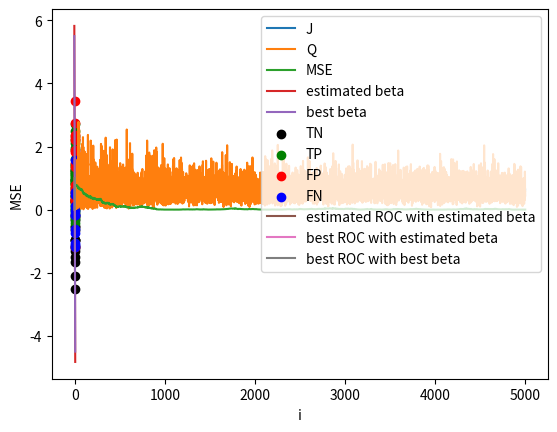

Recreate this plot in Python.
import math
import random
import numpy as np
import matplotlib.pyplot as plt
from scipy.stats import norm
import scipy.special

class SGD():
    
    def __init__(self, m=[1,1], labels=[-1, 1], prior=[1/2, 1/2], n_iterates=None, learning_rate = 0.01, decay=False, _early_stopping=False, s=1, N=100):
        """
        Input:
        - m: mean of the x that will generates when label is +1
        - labels: the two label
        - prior: list that contains prior of -1 and +1
        - n_iterates: is used only in online application. Represent the max number of iterations that will be performed
        - learning rate
        - decay: if decay is false the learning rate remains constant. In contrast, if is true th learning rate will be (learning rate)/(i+1)
        - early_stopping: if is a number -> if J don't change more than a constant between two iterations, the for-each will stop
        - s: mini-batch size. If s=1, will be performed SGD with 
        - N: size of dataset
        """
        self._m = m
        self._labels = labels
        self._prior = prior
        # value of the optimal parameters of beta
        self._best_beta = [(-self._norm(m)**2)/2 + math.log(prior[1]/prior[0])] + m
        self._learning_rate = learning_rate
        self._decay = decay
        self.__early_stopping = _early_stopping
        self._s = s
        self._N = N
        self._n_iterates = n_iterates
        self._beta = None
        self._J = None
        self._Q = None
        self._MSE = None
        self._beta_values = None
        

    def run(self):
        """
        This method run the SGD
        """

        stop = 0

        # Inizializate beta
        beta = list(range(len(self._m) + 1))
        for i in range(len(beta)):
            beta[i] = random.random()
        # beta =[random.random()] + [0] * len(self._m)
            
        learning_rate = self._learning_rate
        # Generate data
        labels, data = self._generate_data(self._N)
        n_iterates = math.floor(len(labels)/self._s)
        self._n_iterates = n_iterates

        self._J = [None] * n_iterates
        # Because the loss function Q is defined on a sample of dataset
        self._Q = [None] * self._N
        self._MSE = [None] * n_iterates
        self._beta_values = [None] * n_iterates
        x_J = []
        y_J = []

        for i in range(n_iterates):
            y, x = labels[i:i+self._s], data[i:i+self._s]
            x_J = x_J + x
            y_J = y_J + y

            # Calculate the gradient
            grad = self._calculate_gradient(y, x, beta)
            # Update beta
            beta = self._update_beta(beta, grad, learning_rate)
            # Calculate actual J
            self._J[i] = self._calculate_J(y_J, x_J, beta)
            # Calculate Q
            for k in range(len(y)):
                self._Q[i+k] = math.log(1 + math.exp(-y[k]*self._dot_product(x[k], beta)))
            # Calculate MSE
            self._beta_values[i] = beta
            self._MSE[i] = self._calculate_MSE(beta)

            # If early stopping must be performed
            if self.__early_stopping != False:
                if i!=0 and (abs(self._J[i]-self._J[i-1])<=0.0000001):
                    stop = stop+1
                    if stop >= self.__early_stopping:
                        print("Stop at iteretion number", i)
                        break
                else:
                    stop = 0
            # If decay must be performed
            if self._decay:
                learning_rate = self._learning_rate/(i+1)
        self._beta = beta
        

    def plot_costs(self):
        """
        Plot graphs of the cost function J, loss function Q and MSE
        """
        plt.plot(list(range(self._n_iterates)), self._J, label="J")
        plt.xlabel("i")
        plt.ylabel("J")
        plt.legend()
        plt.show()
        plt.plot(list(range(self._N)), self._Q, label="Q")
        plt.xlabel("N")
        plt.ylabel("Q")
        plt.legend()
        plt.show()
        plt.plot(list(range(self._n_iterates)), self._MSE, label="MSE")
        plt.xlabel("i")
        plt.ylabel("MSE")
        plt.legend()
        plt.show()

    def test_beta(self, beta=None, n=100):
        """
        This methods generate n point and tests beta's ability to classify these points correctly
        """
        if beta == None:
            beta = self._beta
        
        # Plot estimated beta
        x0 = np.linspace(-5, 5, 100)
        x1 = (-beta[0] - beta[1] * x0) / beta[2]
        plt.plot(x0, x1, label="estimated beta")
        plt.legend()

        # Plot best beta
        x1 = (-self._best_beta[0] - self._best_beta[1] * x0) / self._best_beta[2]
        plt.plot(x0, x1, label="best beta")
        plt.legend()

        TP = []
        TN = []
        FN = []
        FP = []
        y, x = self._generate_data(n)
        for i in range(n):
            
            f_x = 0
            for k in range(len(x[i])):
                f_x = f_x + beta[k]*x[i][k]
            if y[i] == 1:
                if f_x > 0:
                    TP.append([x[i][1], x[i][2]])
                else:
                    FN.append([x[i][1], x[i][2]])
            else:
                if f_x > 0:
                    FP.append([x[i][1], x[i][2]])
                else:
                    TN.append([x[i][1], x[i][2]])

        self._scatter_points(TN, "black", "TN")
        self._scatter_points(TP, "green", "TP")
        self._scatter_points(FP, "red", "FP")
        self._scatter_points(FN, "blue", "FN")

        plt.show()

    def _scatter_points(self, points, color, label):
        x0 = [point[0] for point in points]
        x1 = [point[1] for point in points]
        plt.scatter(x0, x1, color=color, label=label)
        plt.legend()


    def _calculate_J(self, y_J, x_J, beta):
        """
        J = log(1 + exp(-y*beta*x))
        """
        values = 0
        for i in range(len(y_J)):
            values = values + math.log(1 + math.exp(-y_J[i]*self._dot_product(x_J[i], beta)))
        return values/len(y_J)

    def _calculate_gradient(self, y, x, beta):
        """
        dJ/dbeta = -y*x*(exp(-y*beta*x)/(1+exp(-y*beta*x))) = -y*x*(1/(1+exp(y*beta*x)))
        If s, the batch size, is more than one -> will be performed the arithmetic mean
        """
        s = len(y)
        for k in range(s):
            const = 1/(1+math.exp(y[k]*self._dot_product(x[k], beta)))
            grad = [0] * len(x[k])
            for i in range(len(grad)):
                grad[i] = grad[i] - (y[k]*x[k][i]*const)
        for i in range(len(grad)):
            grad[i] = grad[i]/s
        return grad

    def _update_beta(self, beta, grad, learning_rate):
        """
        This method update beta
        """
        for i in range(len(beta)):
            beta[i] = beta[i] - learning_rate*grad[i]
        return beta

    # def _new_sample(self):
    #     label = random.choice(self._labels)
    #     x = list(range(len(self._m)))
    #     if label == 1:
    #         m = self._m
    #     else:
    #         m = [0] * len(self._m)
    #     for i in range(len(self._m)):
    #         x[i] = np.random.normal(m[i], 1)
    #     x = [1] + x
    #     return label, x

    def _generate_data(self, n):
        """
        Input:
        - n: number of data will be generated
        Output:
        - y: list of n labels
        - x: data associated to the labels
        """
        x = [0] * n
        label = [0] * n
        for k in range(n):
            label[k] = random.choice(self._labels)
            x[k] = list(range(len(self._m)))
            if label[k] == 1:
                m = self._m
            else:
                m = [0] * len(self._m)
            for i in range(len(self._m)):
                x[k][i] = np.random.normal(m[i], 1)
            x[k] = [1] + x[k]
        return label, x
    
    def _dot_product(self, x1, x2):
        """
        Perform the dot product between x1 and x2.
        """
        value = 0
        for i in range(len(x1)):
            value = value + x1[i]*x2[i]
        return value

    def _norm(self, values):
        """
        Perform norm on a list of numbers
        """
        return math.sqrt(sum(x**2 for x in values))
    
    def _calculate_MSE(self, beta):
        """
        E[∥βi-β∥^2]
        """
        err = [0] *len(beta)
        for i in range(len(beta)):
            err[i] = beta[i] - self._best_beta[i]
        return self._norm(err)**2





    def plot_ROC(self, nMC=5, n=100, step=0.01):
        """
        Input:
        - nMC: run MonteCarlo
        - n: number of sample
        - step: step for generate alpha
        """
        alphas = np.arange(0, 1+step, step).tolist()
        gammas = self._gamma_calculate(alphas)
        one_minus_beta, one_minus_best_beta = self._one_minus_beta_calculate(alphas)
        TP = [[0 for j in range(len(alphas))] for i in range(nMC)]
        TN = [[0 for j in range(len(alphas))] for i in range(nMC)]
        FP = [[0 for j in range(len(alphas))] for i in range(nMC)]
        FN = [[0 for j in range(len(alphas))] for i in range(nMC)]

        TPR_run = [[0 for j in range(len(alphas))] for i in range(nMC)]
        FPR_run = [[0 for j in range(len(alphas))] for i in range(nMC)]

        TPR = [0] * len(alphas)
        FPR = [0] * len(alphas)
        for run in range(nMC):
            y, x = self._generate_data(n)
            for k in range(n):
                f = 0
                for i in range(len(self._m)):
                    f = f + self._beta[i+1]*x[k][i+1]
                for i in range(len(alphas)):
                    if y[k] == -1:
                        if f < gammas[i]:
                            TN[run][i] = TN[run][i] + 1
                        else:
                            FP[run][i] = FP[run][i] + 1
                    else:
                        if f > gammas[i]:
                            TP[run][i] = TP[run][i] + 1
                        else:
                            FN[run][i] = FN[run][i] + 1
            for i in range(len(alphas)):
                if FP[run][i] + TN[run][i] != 0:
                    FPR_run[run][i] =  FP[run][i] / (FP[run][i] + TN[run][i])
                else:
                    print("Divisione per zero nella FPR_run")
                    FPR_run[run][i] = 0
                
                if TP[run][i] + FN[run][i] != 0:
                    TPR_run[run][i] = TP[run][i] / (TP[run][i] + FN[run][i])
                else:
                    print("Divisione per zero nella TPR_run")
                    TPR_run[run][i] = 0
        
        for i in range(len(alphas)):
            fpr = 0
            tpr = 0
            for run in range(nMC):
                fpr = fpr + FPR_run[run][i]
                tpr = tpr + TPR_run[run][i]
            TPR[i] = tpr/(run+1)
            FPR[i] = fpr/(run+1)
        plt.plot(FPR, TPR, label="estimated ROC with estimated beta")
        plt.plot(alphas, one_minus_beta, label="best ROC with estimated beta")
        plt.plot(alphas, one_minus_best_beta, label="best ROC with best beta")
        plt.legend()
        plt.show()

    def _gamma_calculate(self, alphas):
        """
        Calculate value of gamma for eache value of alpha.
        """
        gammas = [0] * len(alphas)
        den = 0
        for i in range(1, len(self._beta)):
            den = den + (self._beta[i]**2)
        den = math.sqrt(den)
        #const = math.log(self._prior[1]/self._prior[0]) - self._beta[0]
        den_brah = self._norm(self._m)
        for i in range(len(alphas)):
            gammas[i] = self._inverse_Q_function(alphas[i])*den_brah
        return gammas
    
    def _one_minus_beta_calculate(self, alphas):
        """
        Calculate best value of beta for each value of alpha.
        """
        betas = [0] * len(alphas)
        best_betas = [0] * len(alphas)
        num = 0
        den = 0
        best_num = 0
        best_den = 0
        for i in range(0, len(self._m)):
            num = num + self._beta[i+1]*self._m[i] 
            den = den + (self._beta[i+1]**2)
            best_num = best_num + self._best_beta[i+1]*self._m[i] 
            best_den = best_den + (self._best_beta[i+1]**2)
        const = num/math.sqrt(den)
        best_const = num/math.sqrt(den)
        for i in range(len(alphas)):
            betas[i] = self._Q_function((self._inverse_Q_function(alphas[i]) - const))
            best_betas[i] = self._Q_function((self._inverse_Q_function(alphas[i]) - best_const))
        return betas, best_betas

    def _inverse_Q_function(self, x):
        """
        Calculate inverse of Q function.
        """
        return norm.ppf(1 - x)
    
    def _Q_function(self, x):
        """
        Calculate Q function.
        """
        return 0.5 * scipy.special.erfc(x / (2**0.5))



    def run_online(self):
        """
        If you have an algorithm online, run this.
        """
        stop = 0

        # Inizializate beta
        beta = list(range(len(self._m) + 1))
        for i in range(len(beta)):
            beta[i] = random.random()
            
        learning_rate = self._learning_rate

        n_iterates = math.floor(self._n_iterates/self._s)
        self._n_iterates = n_iterates

        self._J = [None] * n_iterates
        # Because the loss function Q is defined on a sample of dataset
        self._Q = [None] * self._N
        self._MSE = [None] * n_iterates
        self._beta_values = [None] * n_iterates
        x_J = []
        y_J = []

        for i in range(n_iterates):
            y, x = self._generate_data(self._s)
            x_J = x_J + x
            y_J = y_J + y

            # Calculate the gradient
            grad = self._calculate_gradient(y, x, beta)
            # Update beta
            beta = self._update_beta(beta, grad, learning_rate)
            # Calculate actual J
            self._J[i] = self._calculate_J(y_J, x_J, beta)
            # Calculate Q
            for k in range(len(y)):
                self._Q[i+k] = math.log(1 + math.exp(-y[k]*self._dot_product(x[k], beta)))
            # Calculate MSE
            self._beta_values[i] = beta
            self._MSE[i] = self._calculate_MSE(beta)

            # If early stopping must be performed
            if self.__early_stopping != False:
                if i!=0 and (abs(self._J[i]-self._J[i-1])<=0.0000001):
                    stop = stop+1
                    if stop >= self.__early_stopping:
                        print("Stop at iteretion number", i)
                        break
                else:
                    stop = 0
            # If decay must be performed
            if self._decay:
                learning_rate = self._learning_rate/(i+1)
        self._beta = beta


s = SGD(s=1, N=5000, m=[0.5, 0.5])

s.run()
s.plot_costs()
s.test_beta() # You can launch it only if you have len(m)==2
s.plot_ROC(nMC=10, n=1000)